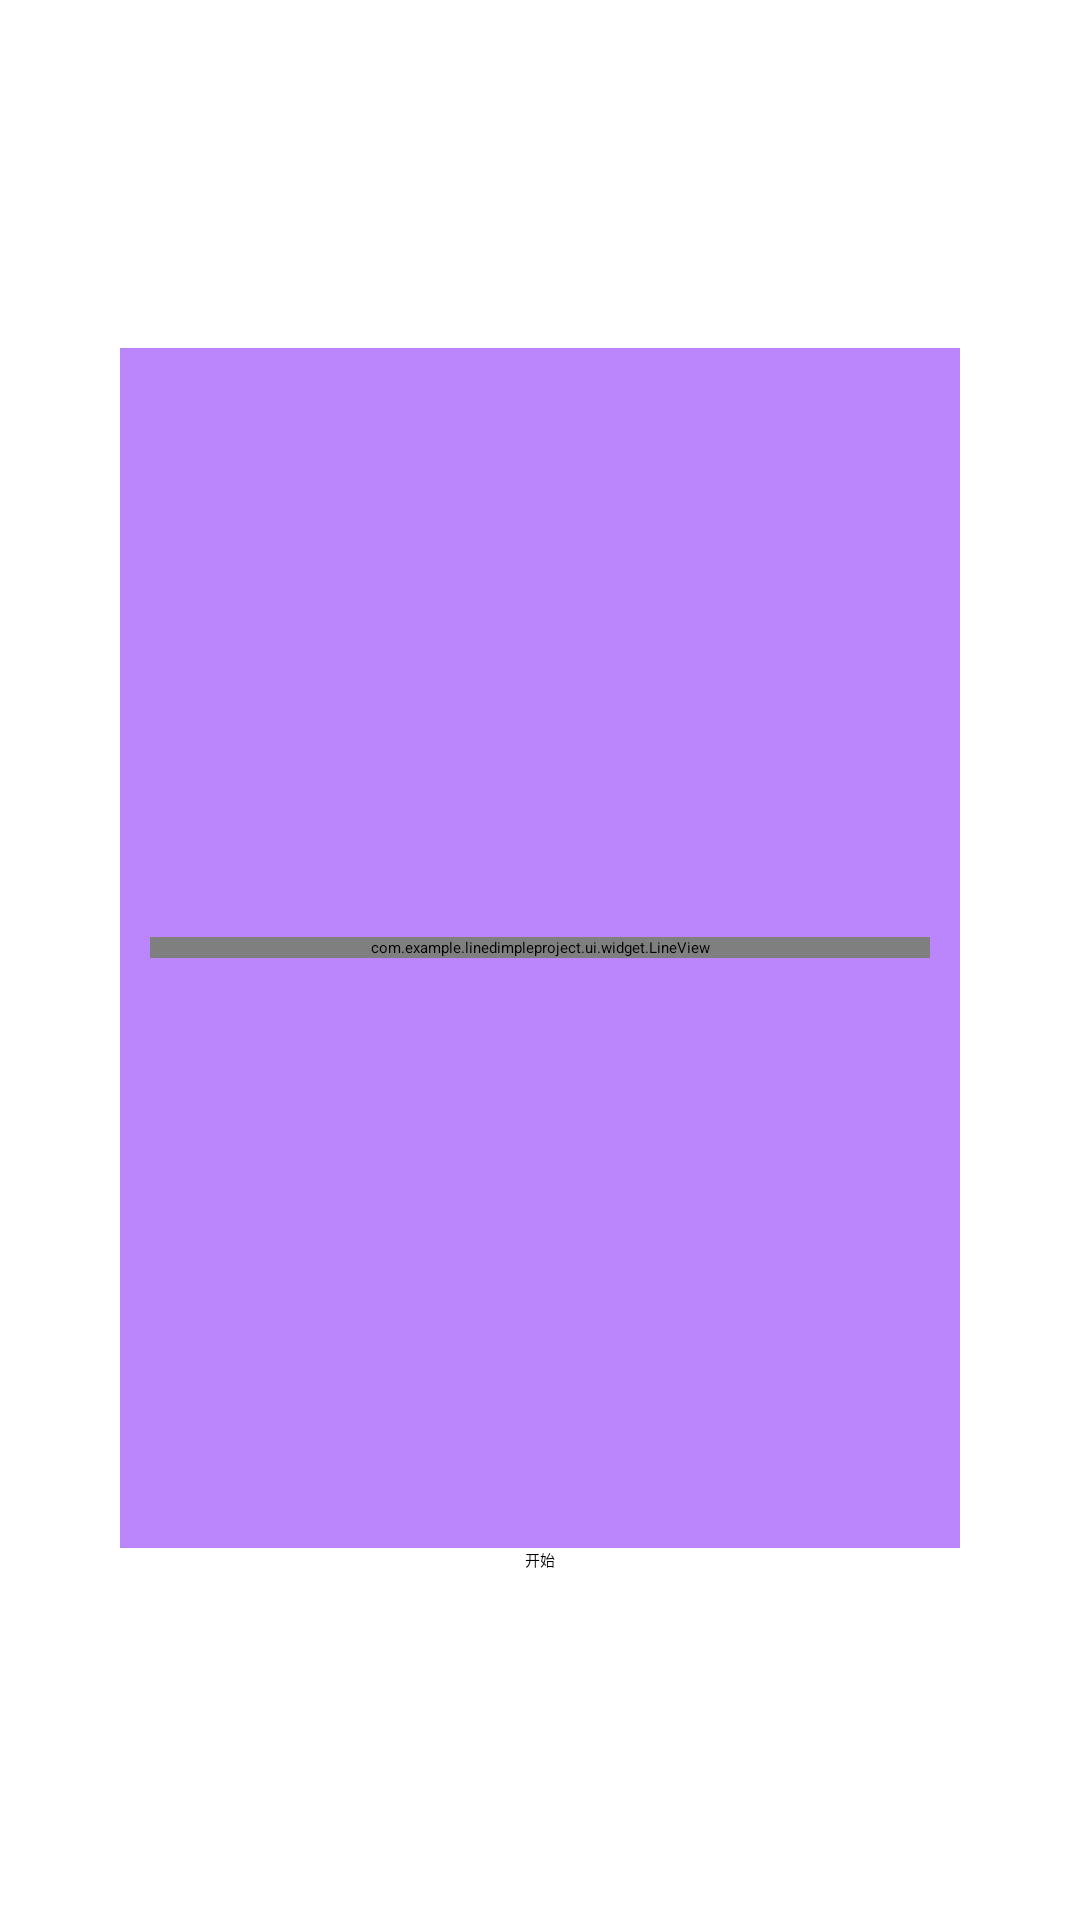

Produce the Android XML layout that renders to this screen, including the resource entries it uses.
<!-- AndroidManifest.xml: application theme Theme.LineDimpleProject -->
<!-- res/layout/activity_content_v6.xml -->
<?xml version="1.0" encoding="utf-8"?>
<LinearLayout xmlns:android="http://schemas.android.com/apk/res/android"
    android:orientation="vertical"
    android:gravity="center"
    android:layout_width="match_parent"
    android:layout_height="match_parent">

    <FrameLayout
        android:background="@color/purple_200"
        android:layout_gravity="center"
        android:layout_marginHorizontal="40dp"
        android:layout_width="match_parent"
        android:layout_height="400dp">

        <com.example.linedimpleproject.ui.widget.LineView
            android:id="@+id/line_view"
            android:paddingHorizontal="10dp"
            android:layout_marginHorizontal="10dp"
            android:layout_gravity="center"
            android:layout_width="match_parent"
            android:layout_height="wrap_content"/>

    </FrameLayout>

    <Button
        android:id="@+id/bt_start"
        android:text="开始"
        android:layout_width="wrap_content"
        android:layout_height="wrap_content"/>


</LinearLayout>
<!-- resources referenced by this layout -->
<resources>
  <color name="purple_200">#FFBB86FC</color>
</resources>
